Run: headless pygame with SDL's dummy video driver; simulated clock (each Clock.tick advances the game by its frame time, no real sleeping); random seed 0; keys injected as events and as key.get_pressed() state; no mouse input.
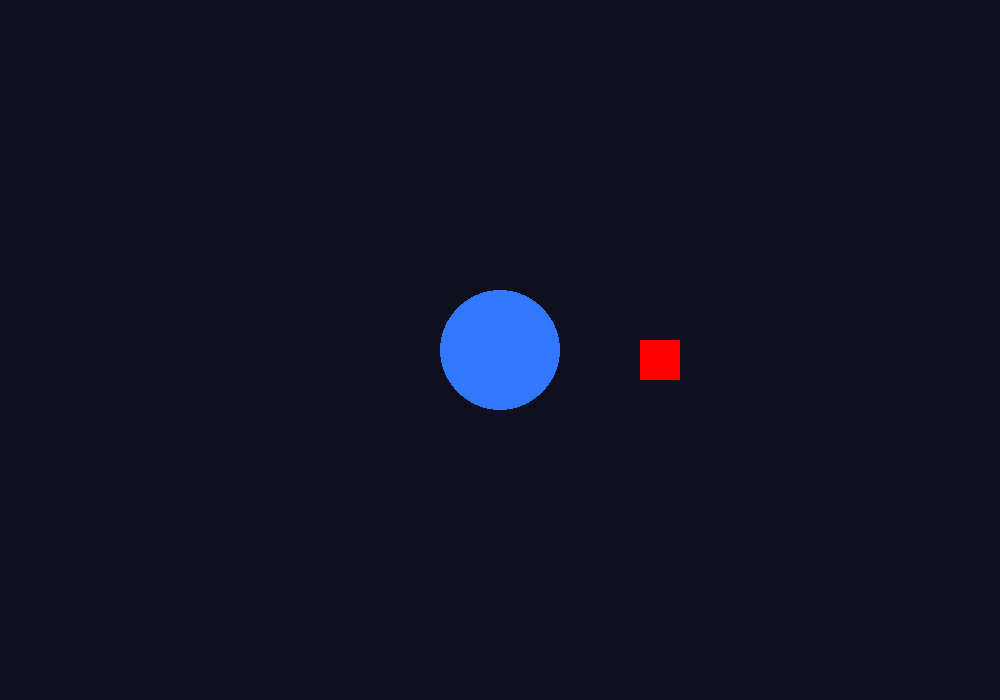
Frame 1 of 4 · flips 1–60 · no input
Frame 2 of 4 · flips 61–180 · tapped SPACE, RETURN · held RIGHT (→), D · screen unchanged from frame 1, image omitted
Frame 3 of 4 · flips 181–300 · held DOWN (↓), S · screen unchanged from frame 2, image omitted
Frame 4 of 4 · flips 301–420 · held LEFT (←), A, UP (↑), W · screen unchanged from frame 3, image omitted

The pygame program that drew these frames:

print("THIS IS MY CURRENT FILE")
import pygame

# -----------------------------
# Initialize Pygame
# -----------------------------
pygame.init()

# -----------------------------
# Window Settings
# -----------------------------
WIDTH = 1000
HEIGHT = 700

screen = pygame.display.set_mode((WIDTH, HEIGHT))
pygame.display.set_caption("Operation Aerospace 2026")

# -----------------------------
# Colors
# -----------------------------
SPACE = (15, 15, 30)
EARTH_BLUE = (50, 120, 255)
SATELLITE_RED = (255, 0, 0)

# -----------------------------
# Earth Properties
# -----------------------------
EARTH_RADIUS = 60

earth_x = WIDTH // 2
earth_y = HEIGHT // 2

# -----------------------------
# Satellite Properties
# -----------------------------
SATELLITE_RADIUS = 30
SATELLITE_DISTANCE = 150

satellite_x = earth_x + SATELLITE_DISTANCE
satellite_y = earth_y

print(satellite_x)
print(satellite_y)
# -----------------------------
# Main Game Loop
# -----------------------------
running = True

while running:

    # Check for events
    for event in pygame.event.get():
        if event.type == pygame.QUIT:
            running = False

    # Fill the background with space color
    screen.fill(SPACE)

    # Draw Earth
    pygame.draw.circle(
        screen,
        EARTH_BLUE,
        (earth_x, earth_y),
        EARTH_RADIUS
    )

    # Draw Satellite
    pygame.draw.rect(
    screen,
    (255, 0, 0),
    (640, 340, 40, 40)
)

    # Update the display
    pygame.display.flip()

# Quit Pygame
pygame.quit()
